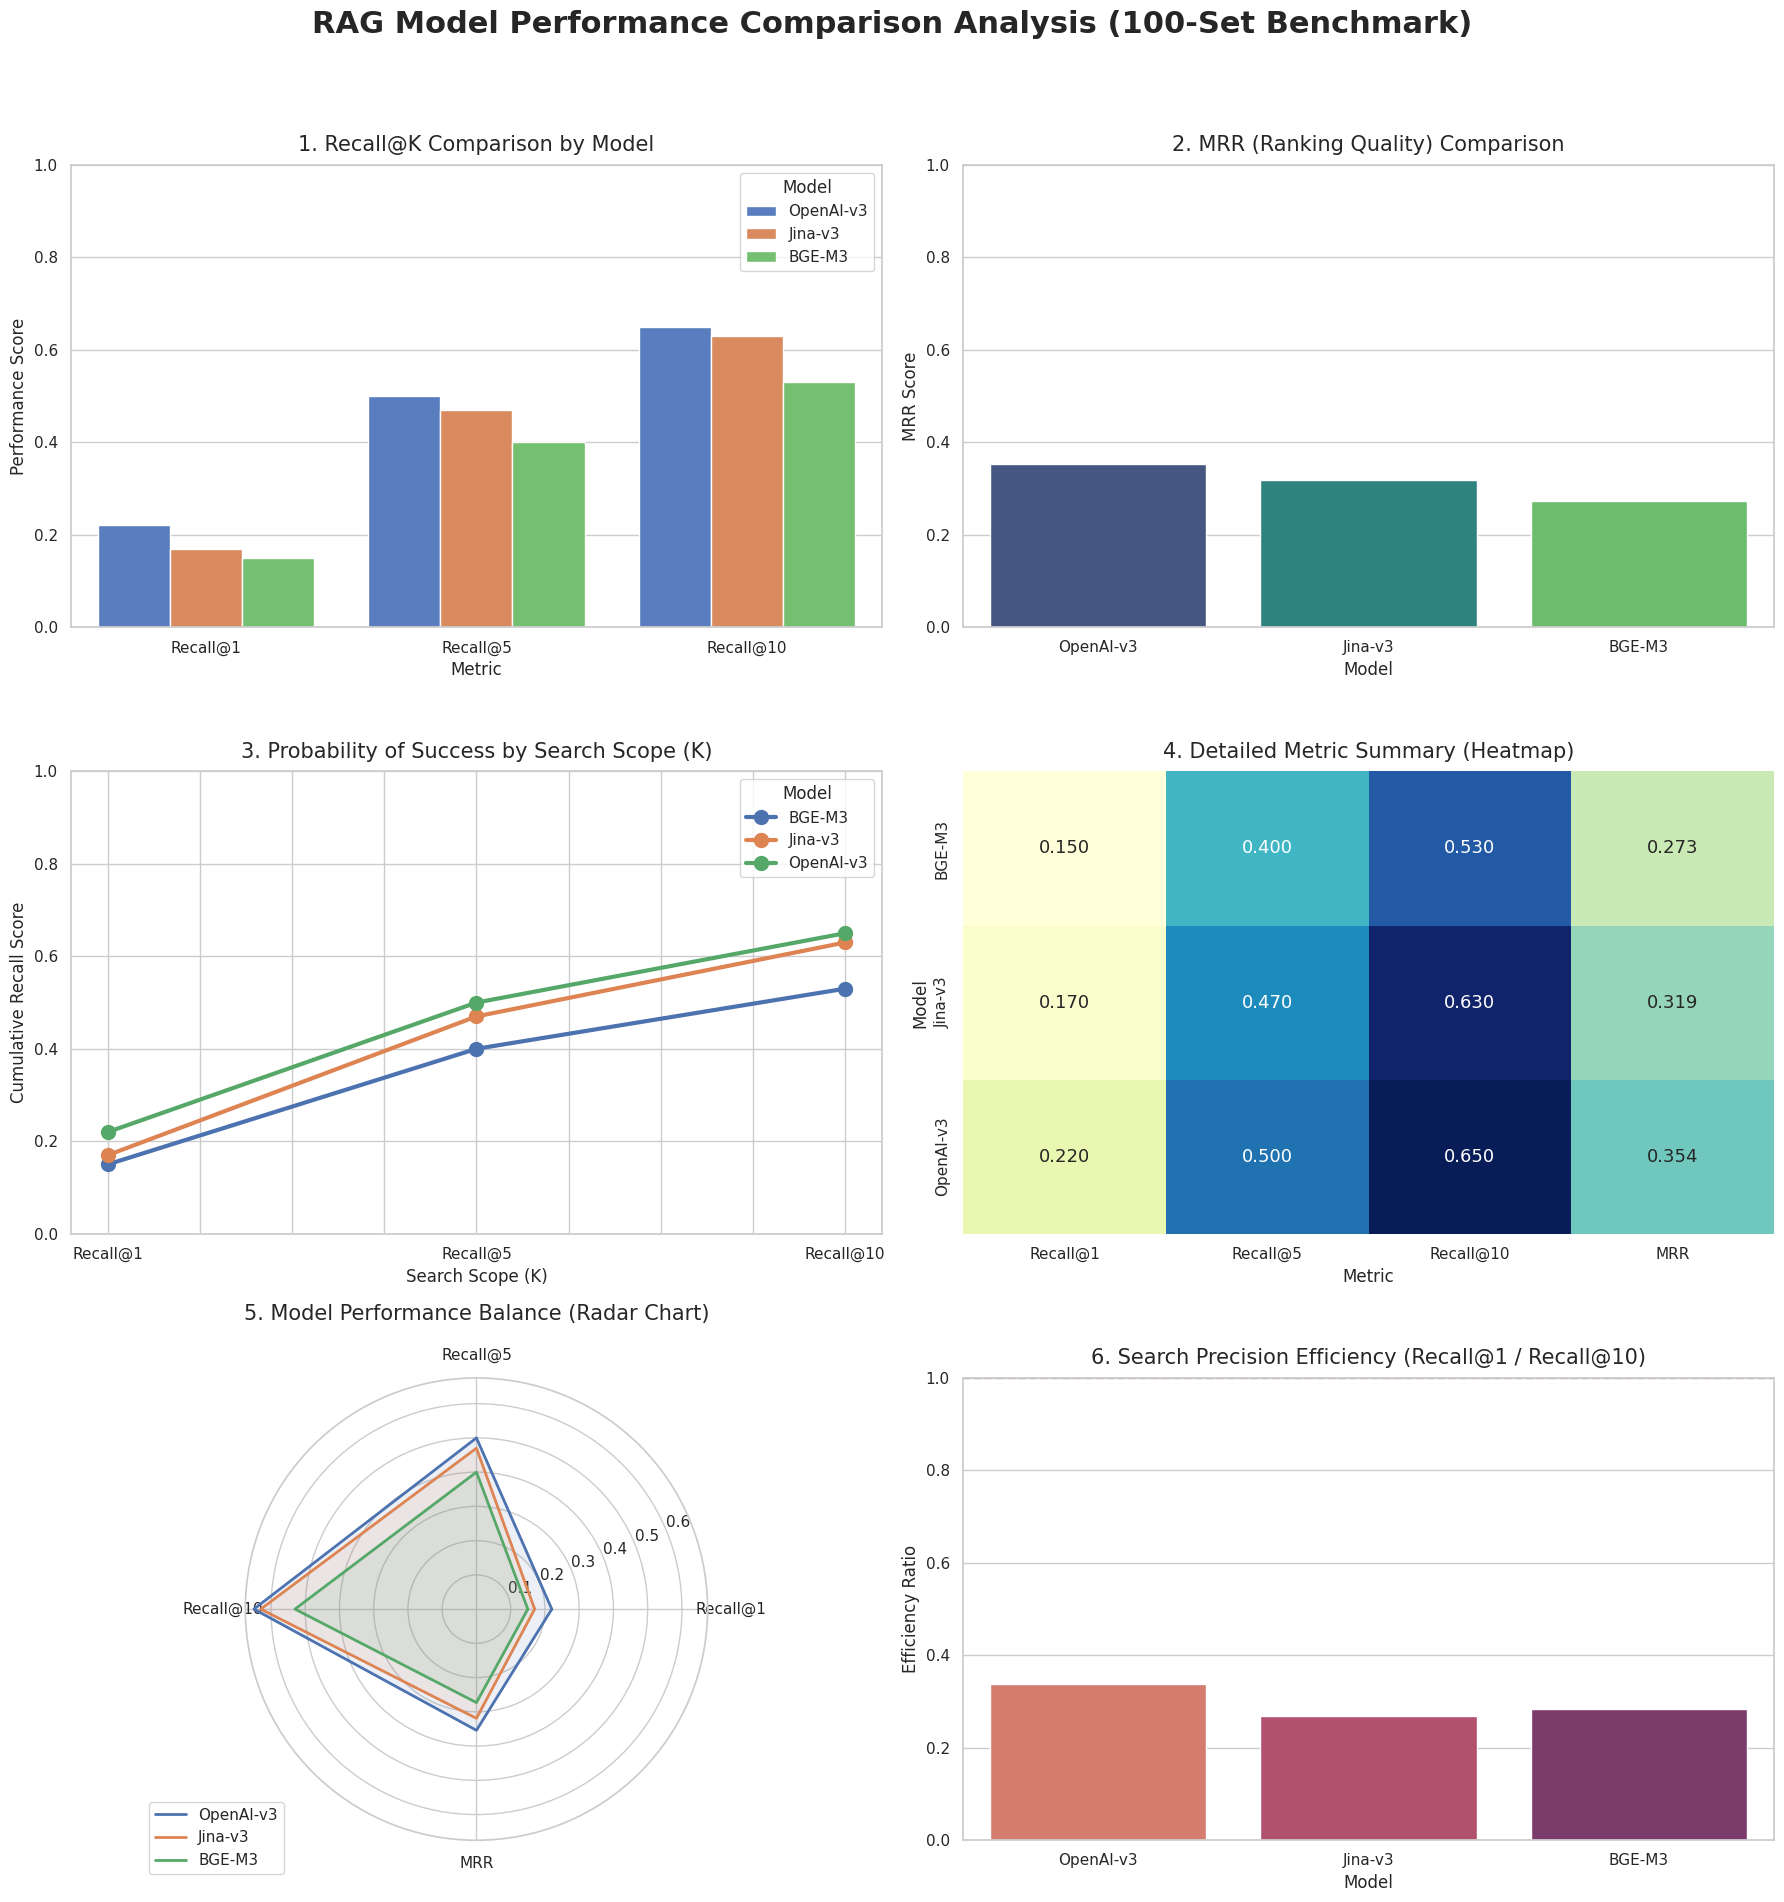

Here is the Python script that generated this plot:
import matplotlib.pyplot as plt
import seaborn as sns
import pandas as pd
import numpy as np

def visualize_comprehensive_results(data):
    # Data transformation to DataFrame
    rows = []
    for model, metrics in data.items():
        for metric, value in metrics.items():
            rows.append({"Model": model, "Metric": metric, "Value": value})
    
    df = pd.DataFrame(rows)
    
    # Visual theme settings
    sns.set_theme(style="whitegrid")
    plt.rcParams["font.family"] = "sans-serif"
    
    # Setup visualization layout (3x2 grid)
    fig, axes = plt.subplots(3, 2, figsize=(18, 20))
    fig.suptitle("RAG Model Performance Comparison Analysis (100-Set Benchmark)", fontsize=22, fontweight='bold', y=0.98)

    # 1. Recall@K Grouped Bar Chart
    recall_df = df[df["Metric"].str.contains("Recall")]
    sns.barplot(x="Metric", y="Value", hue="Model", data=recall_df, ax=axes[0, 0], palette="muted")
    axes[0, 0].set_title("1. Recall@K Comparison by Model", fontsize=15, pad=10)
    axes[0, 0].set_ylim(0, 1.0)
    axes[0, 0].set_ylabel("Performance Score")

    # 2. MRR (Mean Reciprocal Rank) Comparison
    mrr_df = df[df["Metric"] == "MRR"]
    sns.barplot(x="Model", y="Value", data=mrr_df, ax=axes[0, 1], palette="viridis")
    axes[0, 1].set_title("2. MRR (Ranking Quality) Comparison", fontsize=15, pad=10)
    axes[0, 1].set_ylim(0, 1.0)
    axes[0, 1].set_ylabel("MRR Score")

    # 3. Cumulative Recall Curve (Performance Trend)
    pivot_recall = recall_df.pivot(index="Metric", columns="Model", values="Value")
    pivot_recall = pivot_recall.reindex(["Recall@1", "Recall@5", "Recall@10"])
    pivot_recall.plot(kind='line', marker='o', ax=axes[1, 0], linewidth=3, markersize=10)
    axes[1, 0].set_title("3. Probability of Success by Search Scope (K)", fontsize=15, pad=10)
    axes[1, 0].set_ylim(0, 1.0)
    axes[1, 0].set_ylabel("Cumulative Recall Score")
    axes[1, 0].set_xlabel("Search Scope (K)")

    # 4. Metric Heatmap (Detailed Data Table)
    pivot_all = df.pivot(index="Model", columns="Metric", values="Value")
    pivot_all = pivot_all[["Recall@1", "Recall@5", "Recall@10", "MRR"]]
    sns.heatmap(pivot_all, annot=True, fmt=".3f", cmap="YlGnBu", ax=axes[1, 1], cbar=False, annot_kws={"size": 13})
    axes[1, 1].set_title("4. Detailed Metric Summary (Heatmap)", fontsize=15, pad=10)

    # 5. Radar Chart (Overall Performance Balance)
    categories = ["Recall@1", "Recall@5", "Recall@10", "MRR"]
    N = len(categories)
    angles = [n / float(N) * 2 * np.pi for n in range(N)]
    angles += angles[:1]
    
    ax_radar = fig.add_subplot(3, 2, 5, polar=True)
    for model in data.keys():
        values = [data[model][cat] for cat in categories]
        values += values[:1]
        ax_radar.plot(angles, values, linewidth=2, linestyle='solid', label=model)
        ax_radar.fill(angles, values, alpha=0.1)
    
    ax_radar.set_xticks(angles[:-1])
    ax_radar.set_xticklabels(categories)
    ax_radar.set_title("5. Model Performance Balance (Radar Chart)", fontsize=15, pad=20)
    ax_radar.legend(loc='upper right', bbox_to_anchor=(0.1, 0.1))
    
    # Disable original subplot 5 position to make room for Radar chart
    axes[2, 0].axis('off')

    # 6. Precision Loss Analysis (Ratio of Recall@1 to Recall@10)
    # Measures the efficiency of finding the exact match given it is within Top-10
    precision_loss = []
    for model in data.keys():
        ratio = data[model]["Recall@1"] / data[model]["Recall@10"]
        precision_loss.append({"Model": model, "Top1_Efficiency": ratio})
    
    loss_df = pd.DataFrame(precision_loss)
    sns.barplot(x="Model", y="Top1_Efficiency", data=loss_df, ax=axes[2, 1], palette="flare")
    axes[2, 1].set_title("6. Search Precision Efficiency (Recall@1 / Recall@10)", fontsize=15, pad=10)
    axes[2, 1].set_ylabel("Efficiency Ratio")
    axes[2, 1].set_ylim(0, 1.0)
    axes[2, 1].axhline(y=1.0, color='r', linestyle='--')

    plt.tight_layout(rect=[0, 0.03, 1, 0.95])
    plt.savefig("rag_performance_analysis.png", dpi=300)
    print("Performance analysis visualization saved as 'rag_performance_analysis.png'.")
    plt.show()

if __name__ == "__main__":
    # Benchmark results provided from current evaluation
    benchmark_results = {
        "OpenAI-v3": {
            "Recall@1": 0.22,
            "Recall@5": 0.50,
            "Recall@10": 0.65,
            "MRR": 0.354
        },
        "Jina-v3": {
            "Recall@1": 0.17,
            "Recall@5": 0.47,
            "Recall@10": 0.63,
            "MRR": 0.319
        },
        "BGE-M3": {
            "Recall@1": 0.15,
            "Recall@5": 0.40,
            "Recall@10": 0.53,
            "MRR": 0.273
        }
    }
    
    visualize_comprehensive_results(benchmark_results)